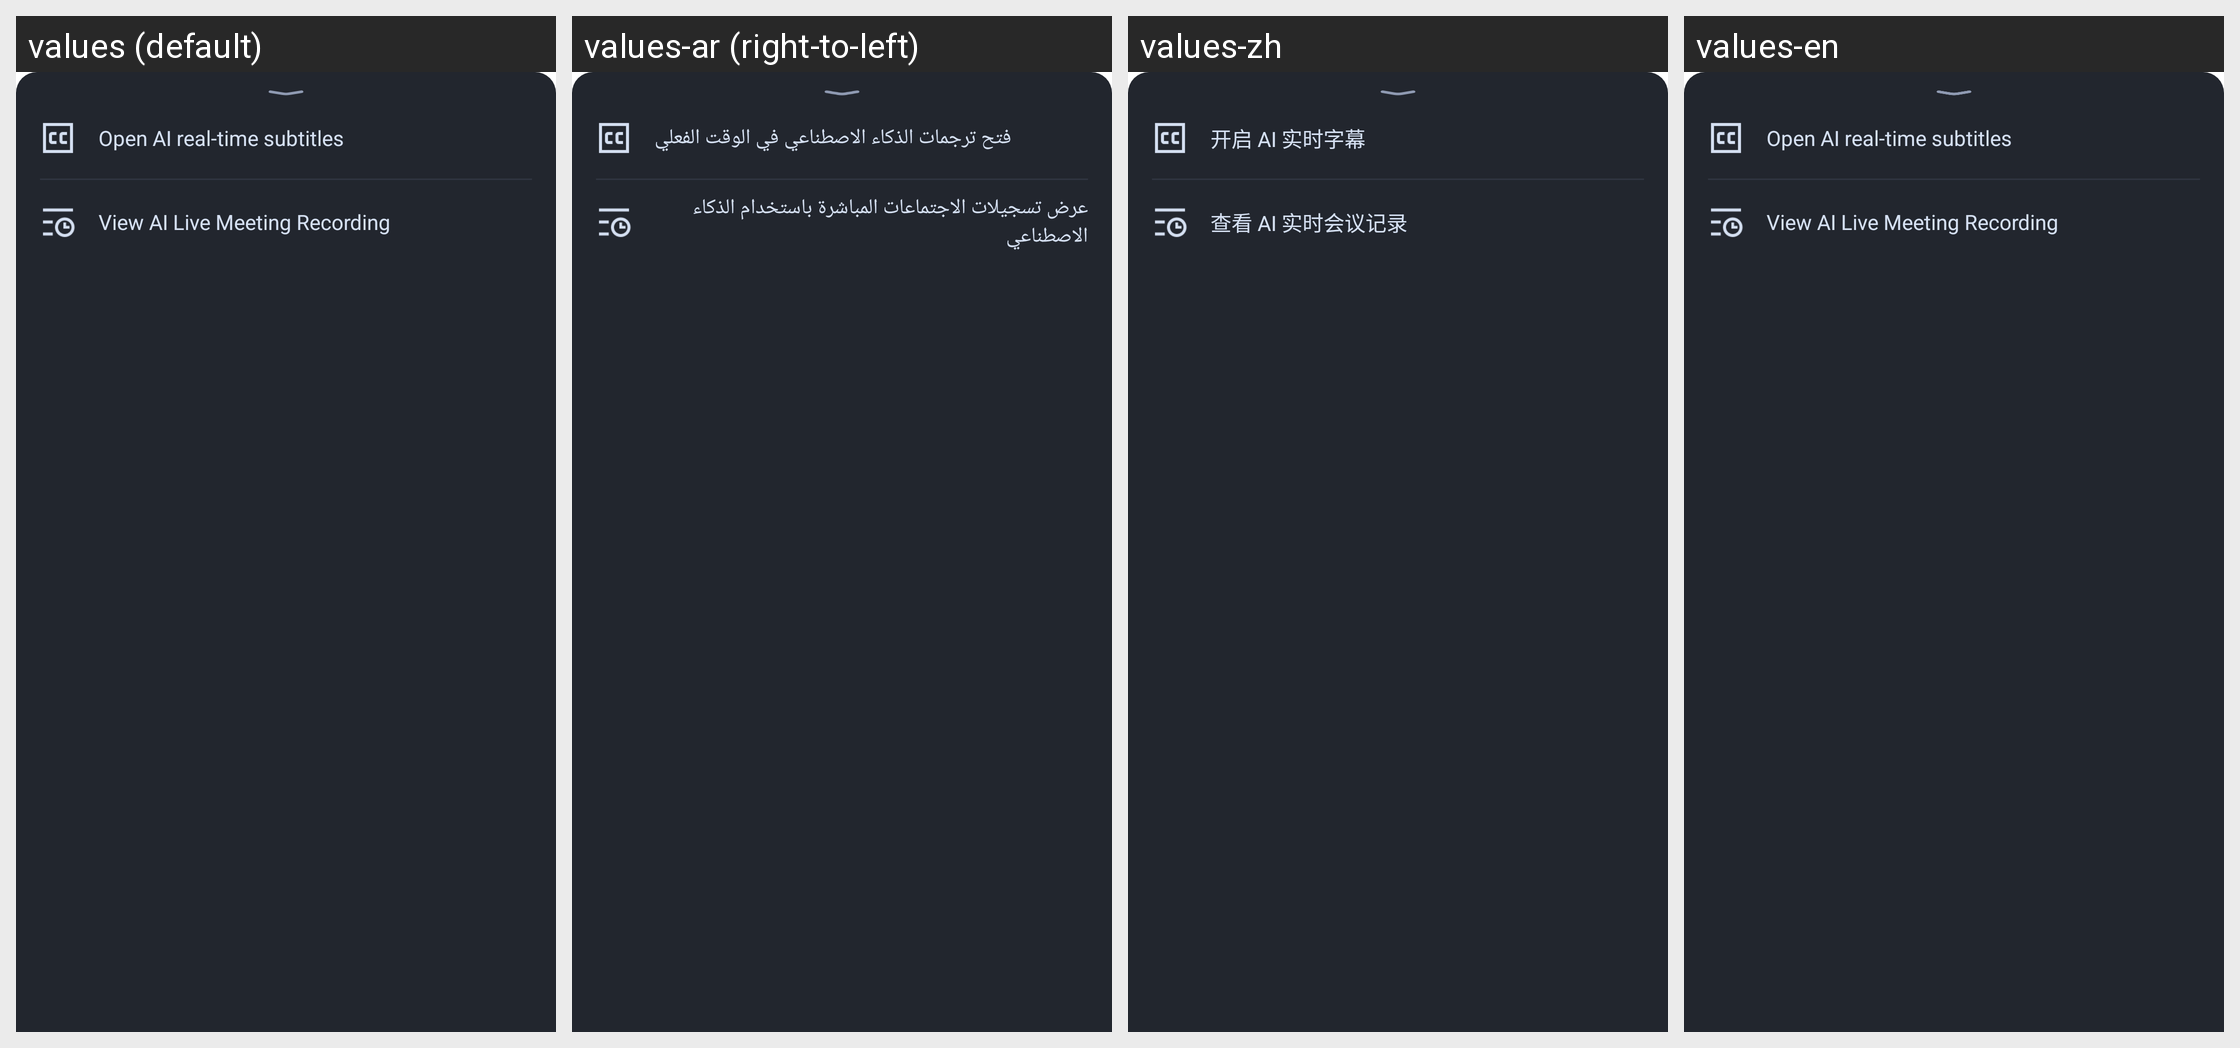

This grid shows one Android layout under several languages. Give, for every string resource on the screen, its name, the default text and each shown locale's text.
Android screen res/layout/tuiroomkit_dialog_ai_assistant.xml rendered under 4 locales, left to right: values (default), values-ar (right-to-left), values-zh, values-en. Device: Nexus 5 (rendered at 1080×1920; each locale shown at half size, 540×960, under a caption strip naming it); theme Theme.MaterialComponents.DayNight.NoActionBar.
Strings drawn on this screen, with the default value and each locale's value (text and hints the layout hard-codes, and strings that could not be matched under every locale, appear in the picture but are not listed):

tuiroomkit_ai_open_live_subtitle
  values: Open AI real-time subtitles
  values-ar: فتح ترجمات الذكاء الاصطناعي في الوقت الفعلي
  values-zh: 开启 AI 实时字幕
  values-en: Open AI real-time subtitles  [not translated; the default value is used]

tuiroomkit_ai_cat_live_record
  values: View AI Live Meeting Recording
  values-ar: عرض تسجيلات الاجتماعات المباشرة باستخدام الذكاء الاصطناعي
  values-zh: 查看 AI 实时会议记录
  values-en: View AI Live Meeting Recording  [not translated; the default value is used]
